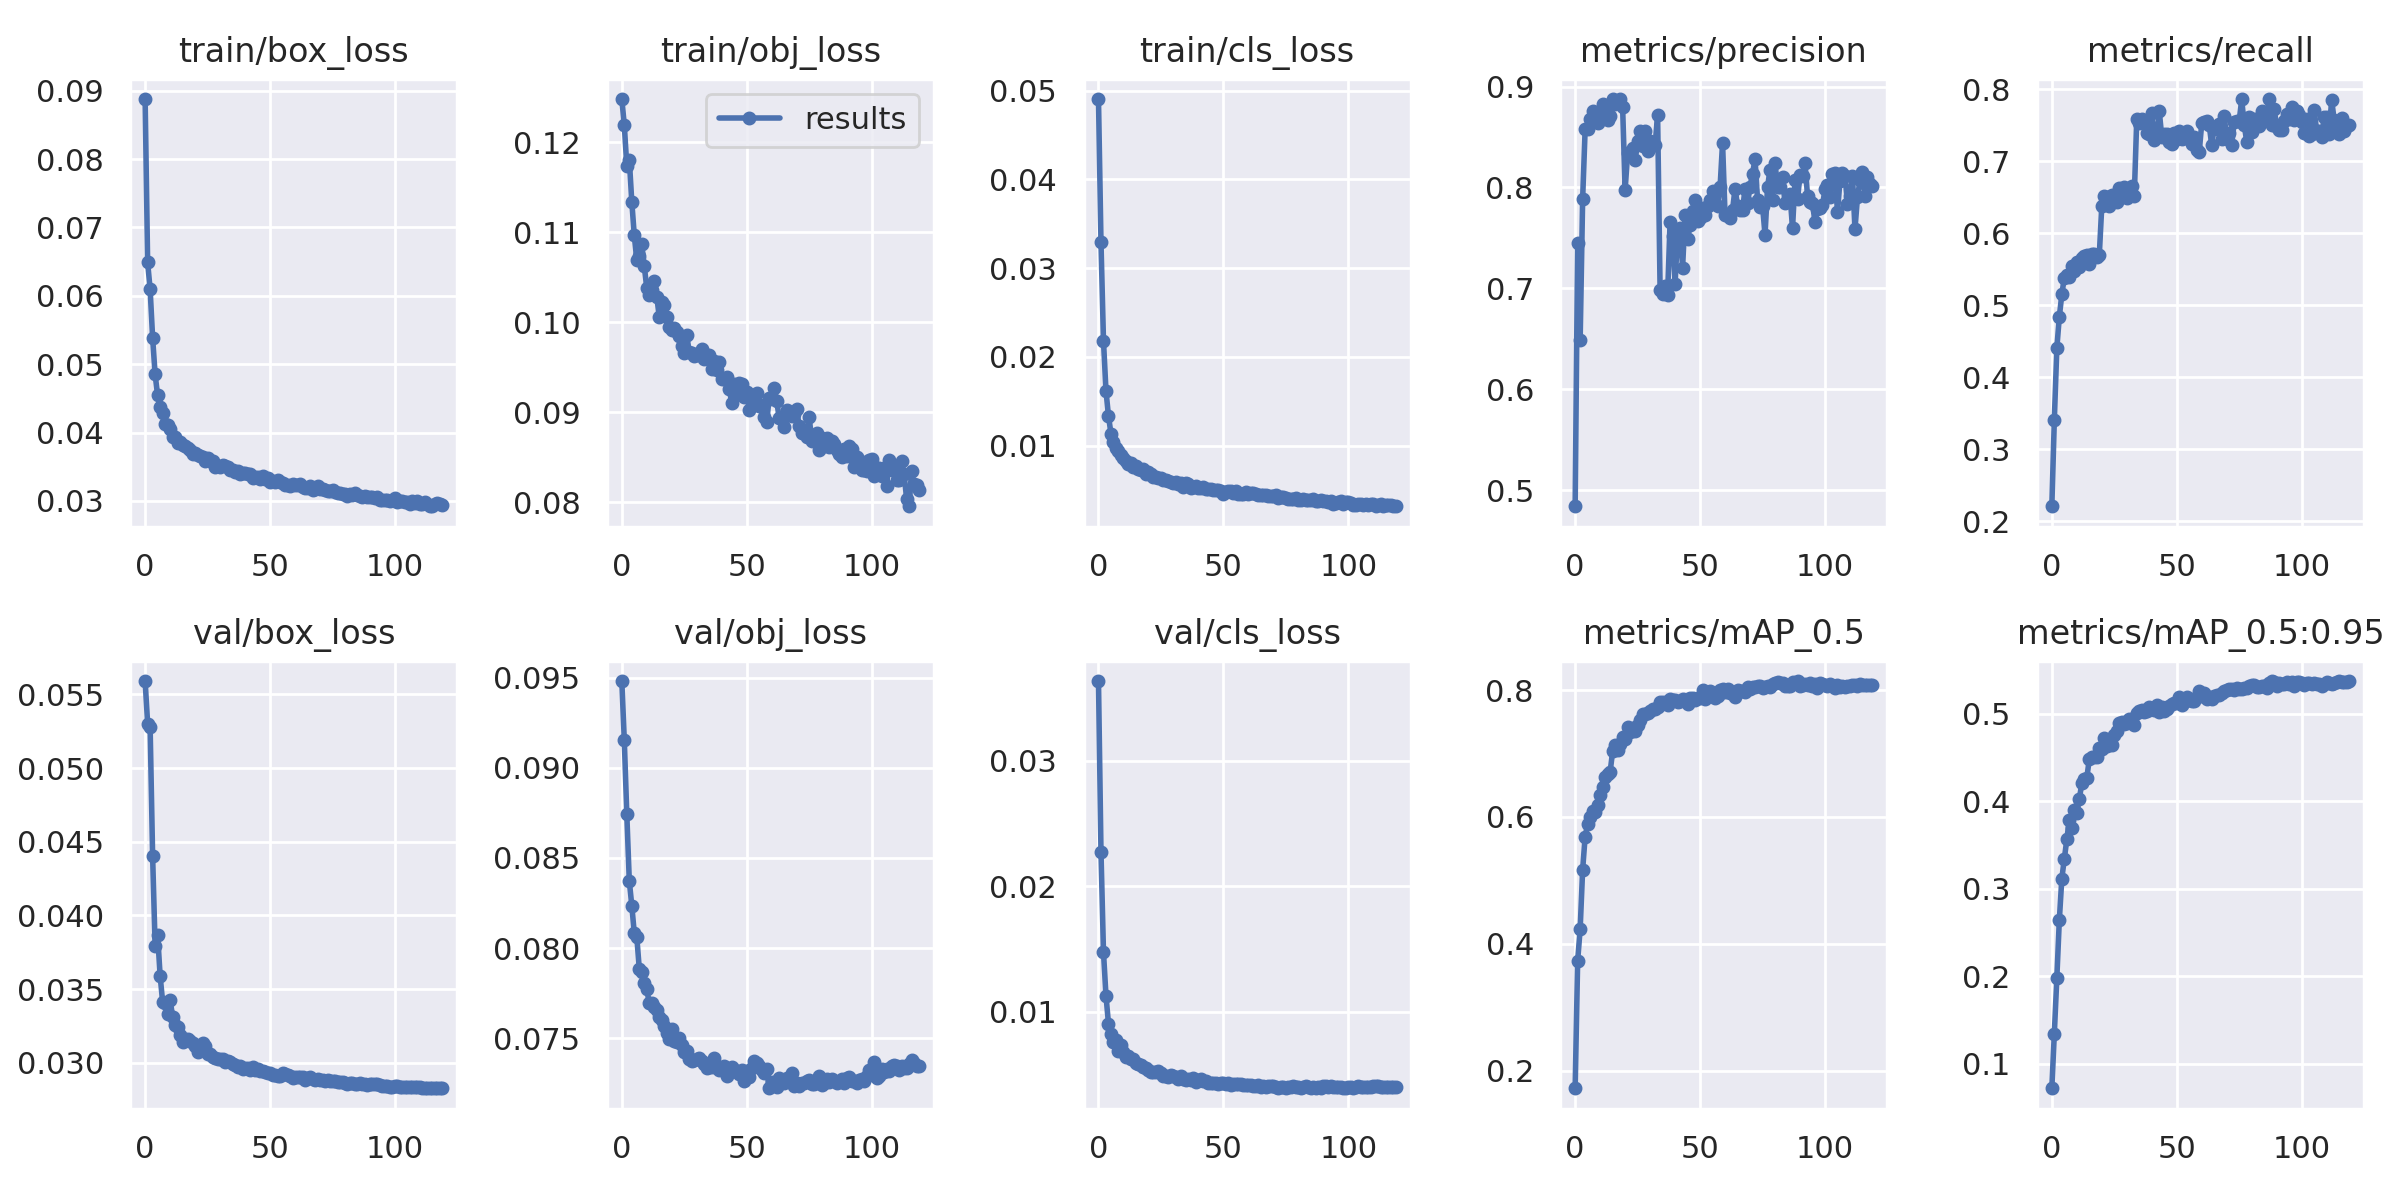

Data behind this chart, as committed beside it:
epoch, train/box_loss, train/obj_loss, train/cls_loss, metrics/precision, metrics/recall, metrics/mAP_0.5, metrics/mAP_0.5:0.95, val/box_loss, val/obj_loss, val/cls_loss, x/lr0, x/lr1, x/lr2
0, 0.08878, 0.1248, 0.04904, 0.4842, 0.2207, 0.1723, 0.07179, 0.05591, 0.09481, 0.03636, 0.003331, 0.003331, 0.07002
1, 0.06491, 0.1219, 0.03293, 0.7455, 0.3407, 0.3731, 0.1343, 0.05302, 0.09151, 0.02276, 0.006609, 0.006609, 0.03997
2, 0.06095, 0.1174, 0.02183, 0.6488, 0.4402, 0.4232, 0.1976, 0.05278, 0.08742, 0.01475, 0.009833, 0.009833, 0.009856
3, 0.05386, 0.1181, 0.01617, 0.7889, 0.4839, 0.517, 0.2638, 0.04401, 0.08372, 0.01128, 0.009753, 0.009753, 0.009753
4, 0.04849, 0.1134, 0.01335, 0.8577, 0.5148, 0.5691, 0.3114, 0.03795, 0.08235, 0.00905, 0.009753, 0.009753, 0.009753
5, 0.04544, 0.1096, 0.01135, 0.8575, 0.5382, 0.5886, 0.334, 0.03869, 0.08082, 0.008242, 0.00967, 0.00967, 0.00967
6, 0.0438, 0.1069, 0.0104, 0.8683, 0.5412, 0.6, 0.3562, 0.03591, 0.08061, 0.007615, 0.009588, 0.009588, 0.009588
7, 0.0428, 0.1074, 0.009742, 0.8761, 0.539, 0.6097, 0.3788, 0.03414, 0.07885, 0.007702, 0.009505, 0.009505, 0.009505
8, 0.0413, 0.1086, 0.009429, 0.8669, 0.5548, 0.6083, 0.3693, 0.03405, 0.07866, 0.006835, 0.009423, 0.009423, 0.009423
9, 0.04104, 0.1062, 0.008914, 0.8643, 0.5468, 0.6193, 0.3895, 0.03329, 0.07805, 0.007302, 0.00934, 0.00934, 0.00934
10, 0.04059, 0.1038, 0.008603, 0.8724, 0.5593, 0.6342, 0.3869, 0.03426, 0.07771, 0.006796, 0.009258, 0.009258, 0.009258
11, 0.03936, 0.1031, 0.008311, 0.8829, 0.5533, 0.6479, 0.4022, 0.03314, 0.07694, 0.006409, 0.009175, 0.009175, 0.009175
12, 0.03938, 0.1036, 0.007929, 0.8724, 0.5653, 0.6636, 0.4206, 0.03258, 0.07694, 0.006462, 0.009092, 0.009092, 0.009092
13, 0.03843, 0.1046, 0.008063, 0.8671, 0.568, 0.668, 0.4256, 0.03241, 0.07674, 0.006202, 0.00901, 0.00901, 0.00901
14, 0.03864, 0.1029, 0.007579, 0.8709, 0.5697, 0.671, 0.4267, 0.03188, 0.07654, 0.006233, 0.008927, 0.008927, 0.008927
15, 0.03818, 0.1006, 0.007666, 0.8876, 0.5572, 0.7033, 0.4479, 0.03144, 0.07615, 0.005877, 0.008845, 0.008845, 0.008845
16, 0.03809, 0.1023, 0.007371, 0.8827, 0.5709, 0.7135, 0.4504, 0.0316, 0.07601, 0.005843, 0.008762, 0.008762, 0.008762
17, 0.03768, 0.102, 0.007219, 0.8851, 0.5716, 0.705, 0.4509, 0.03159, 0.07567, 0.005763, 0.00868, 0.00868, 0.00868
18, 0.03738, 0.1006, 0.007358, 0.8874, 0.5663, 0.7153, 0.451, 0.03145, 0.07527, 0.005608, 0.008597, 0.008597, 0.008597
19, 0.03693, 0.09948, 0.006839, 0.8797, 0.5698, 0.7263, 0.4606, 0.03138, 0.07497, 0.005521, 0.008515, 0.008515, 0.008515
20, 0.03704, 0.0992, 0.007051, 0.7975, 0.6378, 0.7228, 0.4591, 0.03115, 0.07553, 0.005362, 0.008433, 0.008433, 0.008433
21, 0.03671, 0.09933, 0.006854, 0.8338, 0.6513, 0.7418, 0.4723, 0.03074, 0.07487, 0.00518, 0.00835, 0.00835, 0.00835
22, 0.03658, 0.09894, 0.006483, 0.835, 0.65, 0.7336, 0.4635, 0.031, 0.07482, 0.005149, 0.008268, 0.008268, 0.008268
23, 0.03646, 0.09854, 0.006493, 0.8393, 0.6381, 0.7397, 0.4694, 0.03134, 0.07501, 0.005201, 0.008185, 0.008185, 0.008185
24, 0.0358, 0.09739, 0.006344, 0.8268, 0.6523, 0.7362, 0.4647, 0.03115, 0.07462, 0.005243, 0.008103, 0.008103, 0.008103
25, 0.03626, 0.09661, 0.006393, 0.8457, 0.6453, 0.7455, 0.475, 0.03063, 0.07426, 0.005105, 0.00802, 0.00802, 0.00802
26, 0.03585, 0.09856, 0.006159, 0.856, 0.6427, 0.753, 0.4796, 0.0306, 0.07432, 0.004885, 0.007938, 0.007938, 0.007938
27, 0.0359, 0.09668, 0.006168, 0.8406, 0.6627, 0.7625, 0.4891, 0.03037, 0.07385, 0.004862, 0.007855, 0.007855, 0.007855
28, 0.03492, 0.09656, 0.005973, 0.8557, 0.6511, 0.762, 0.4905, 0.03031, 0.07372, 0.004782, 0.007772, 0.007772, 0.007772
29, 0.03512, 0.09629, 0.005936, 0.8366, 0.6638, 0.7638, 0.4876, 0.03025, 0.07381, 0.004932, 0.00769, 0.00769, 0.00769
30, 0.03492, 0.09634, 0.005794, 0.8461, 0.6485, 0.7662, 0.4891, 0.03023, 0.07383, 0.004873, 0.007607, 0.007607, 0.007607
31, 0.03532, 0.09654, 0.005875, 0.8425, 0.6633, 0.7694, 0.494, 0.03023, 0.07391, 0.004749, 0.007525, 0.007525, 0.007525
32, 0.03517, 0.09709, 0.005649, 0.8422, 0.6654, 0.7704, 0.4938, 0.03004, 0.07375, 0.004643, 0.007443, 0.007443, 0.007443
33, 0.03495, 0.09593, 0.005799, 0.8715, 0.6519, 0.7737, 0.4874, 0.03013, 0.07358, 0.004828, 0.00736, 0.00736, 0.00736
34, 0.03447, 0.09641, 0.00535, 0.6987, 0.7591, 0.7807, 0.5011, 0.03005, 0.07334, 0.00459, 0.007278, 0.007278, 0.007278
35, 0.03459, 0.09639, 0.00578, 0.6942, 0.7534, 0.7813, 0.5029, 0.02994, 0.07341, 0.004537, 0.007195, 0.007195, 0.007195
36, 0.03425, 0.09478, 0.005647, 0.7027, 0.7588, 0.7798, 0.5046, 0.02983, 0.07341, 0.004625, 0.007112, 0.007112, 0.007112
37, 0.03445, 0.09572, 0.005228, 0.6935, 0.7544, 0.7772, 0.5014, 0.02974, 0.07393, 0.004551, 0.00703, 0.00703, 0.00703
38, 0.03399, 0.09466, 0.005304, 0.7661, 0.7388, 0.7862, 0.5026, 0.0298, 0.0734, 0.004738, 0.006947, 0.006947, 0.006947
39, 0.03414, 0.09559, 0.005434, 0.7522, 0.7376, 0.7839, 0.5071, 0.02958, 0.07326, 0.004418, 0.006865, 0.006865, 0.006865
40, 0.03411, 0.0937, 0.005285, 0.7045, 0.7672, 0.7846, 0.5065, 0.02965, 0.07337, 0.004509, 0.006783, 0.006783, 0.006783
41, 0.03397, 0.09372, 0.005249, 0.7554, 0.7289, 0.781, 0.5047, 0.02963, 0.07344, 0.004648, 0.0067, 0.0067, 0.0067
42, 0.03398, 0.09398, 0.005296, 0.7601, 0.7331, 0.7831, 0.5095, 0.0295, 0.07289, 0.004443, 0.006618, 0.006618, 0.006618
43, 0.0334, 0.09264, 0.005113, 0.7206, 0.7693, 0.7867, 0.5023, 0.02969, 0.07311, 0.004466, 0.006535, 0.006535, 0.006535
44, 0.03344, 0.09102, 0.005092, 0.7724, 0.7338, 0.7841, 0.5073, 0.0295, 0.0734, 0.004283, 0.006452, 0.006452, 0.006452
45, 0.03344, 0.09317, 0.00514, 0.7486, 0.7376, 0.7775, 0.5034, 0.02957, 0.07323, 0.00429, 0.00637, 0.00637, 0.00637
46, 0.03327, 0.09209, 0.005036, 0.7625, 0.7376, 0.7879, 0.5057, 0.02947, 0.07316, 0.004318, 0.006287, 0.006287, 0.006287
47, 0.03362, 0.09325, 0.005038, 0.7769, 0.7267, 0.7869, 0.5093, 0.02942, 0.073, 0.004293, 0.006205, 0.006205, 0.006205
48, 0.03317, 0.09313, 0.004961, 0.7873, 0.7234, 0.784, 0.5114, 0.02937, 0.07323, 0.004221, 0.006123, 0.006123, 0.006123
49, 0.03335, 0.09176, 0.004937, 0.7671, 0.7392, 0.7877, 0.5126, 0.02934, 0.07265, 0.004346, 0.00604, 0.00604, 0.00604
50, 0.03275, 0.0923, 0.004556, 0.7695, 0.7309, 0.7881, 0.5119, 0.02931, 0.07321, 0.004319, 0.005958, 0.005958, 0.005958
51, 0.03292, 0.09032, 0.00479, 0.7795, 0.7414, 0.7996, 0.5187, 0.02916, 0.07288, 0.004262, 0.005875, 0.005875, 0.005875
52, 0.03277, 0.09148, 0.004937, 0.7726, 0.7311, 0.7866, 0.5102, 0.02918, 0.07337, 0.004343, 0.005792, 0.005792, 0.005792
53, 0.03302, 0.09137, 0.004899, 0.7817, 0.7369, 0.7915, 0.5132, 0.02913, 0.07376, 0.004167, 0.00571, 0.00571, 0.00571
54, 0.03272, 0.0922, 0.004716, 0.7873, 0.7417, 0.7983, 0.5189, 0.02913, 0.07363, 0.00425, 0.005627, 0.005627, 0.005627
55, 0.0326, 0.09065, 0.004942, 0.797, 0.7313, 0.7908, 0.5155, 0.0293, 0.07345, 0.004229, 0.005545, 0.005545, 0.005545
56, 0.0324, 0.09082, 0.004579, 0.7835, 0.7236, 0.7873, 0.5142, 0.02923, 0.07323, 0.004239, 0.005463, 0.005463, 0.005463
57, 0.03234, 0.08949, 0.004592, 0.7813, 0.7331, 0.7914, 0.5141, 0.02916, 0.0731, 0.004214, 0.00538, 0.00538, 0.00538
58, 0.03224, 0.08896, 0.004587, 0.8, 0.7149, 0.7998, 0.5188, 0.02912, 0.07327, 0.00411, 0.005298, 0.005298, 0.005298
59, 0.03244, 0.09163, 0.004786, 0.8442, 0.7126, 0.8024, 0.5255, 0.02898, 0.07223, 0.004176, 0.005215, 0.005215, 0.005215
... 60 more rows
